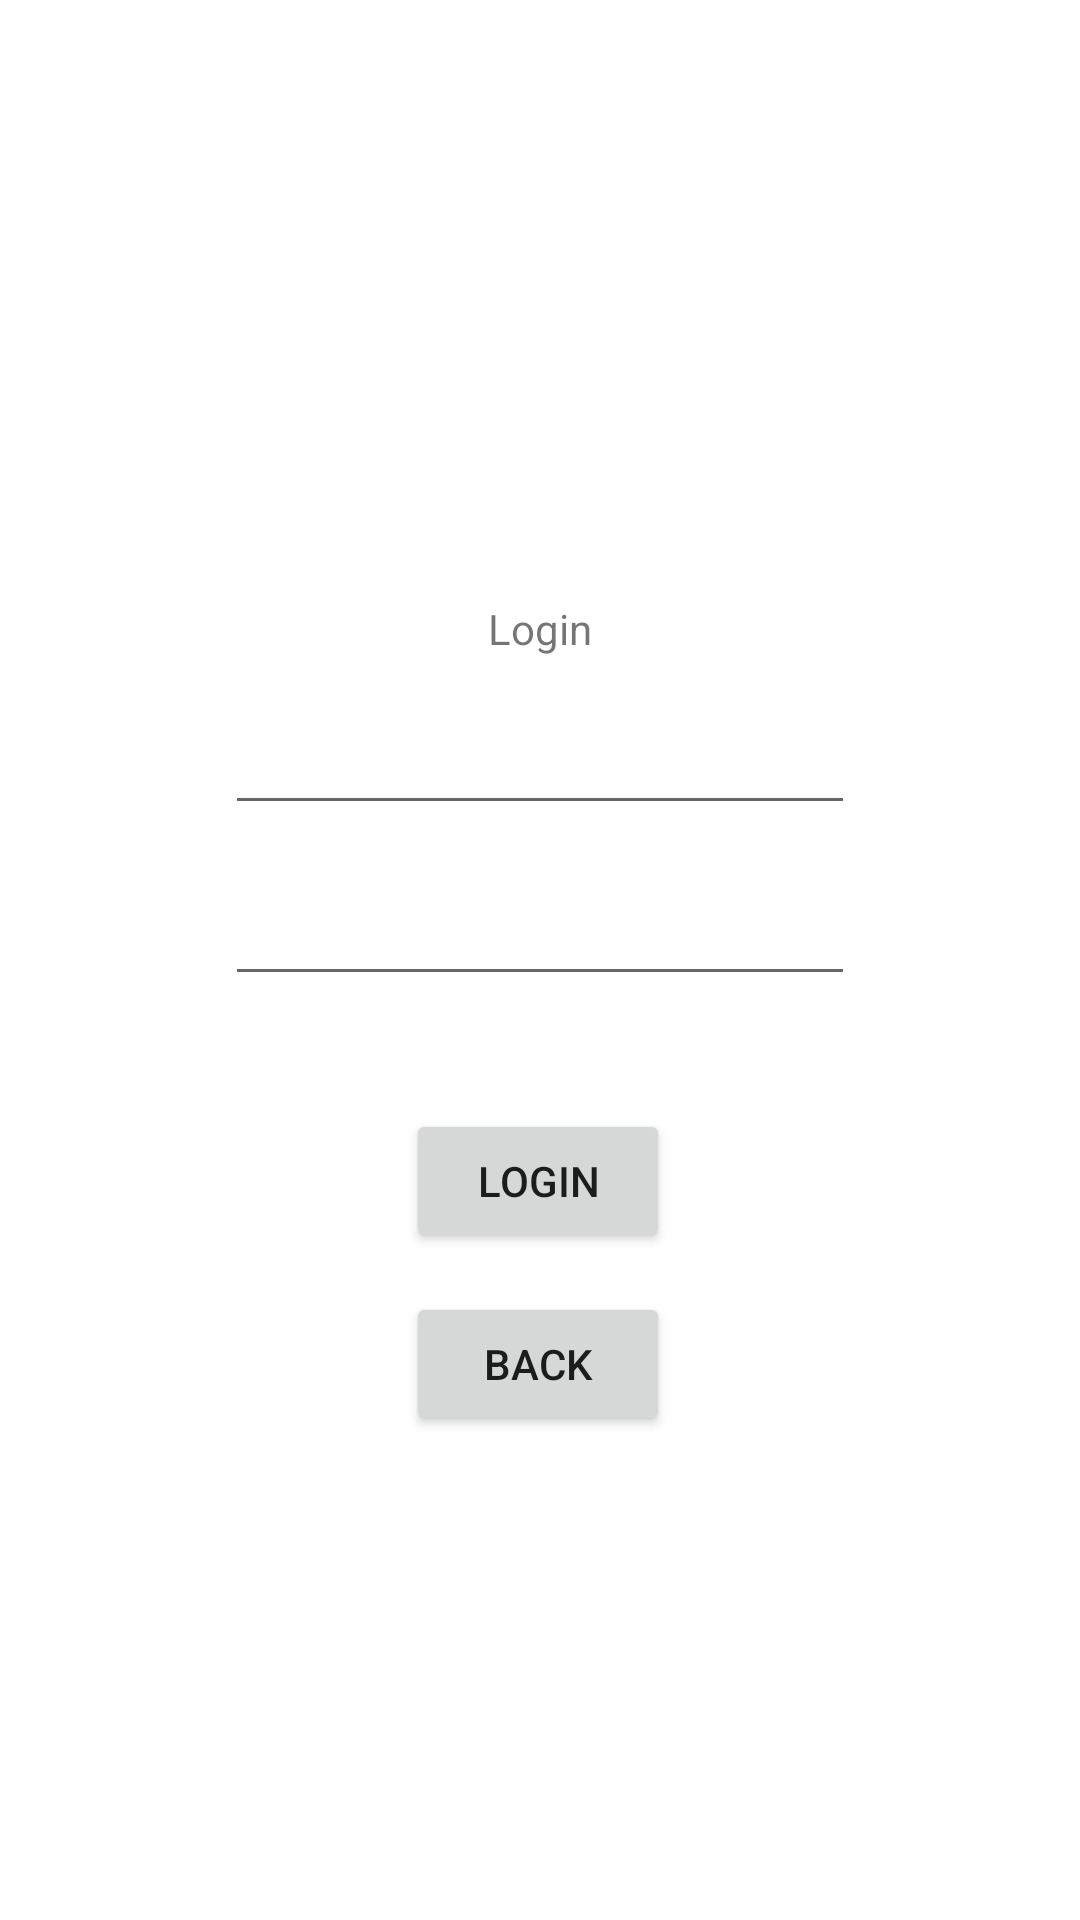

Produce the Android XML layout that renders to this screen, including the resource entries it uses.
<!-- AndroidManifest.xml: application theme Theme.PosterLifeApp -->
<!-- res/layout/activity_login.xml -->
<?xml version="1.0" encoding="utf-8"?>
<androidx.constraintlayout.widget.ConstraintLayout xmlns:android="http://schemas.android.com/apk/res/android"
    xmlns:app="http://schemas.android.com/apk/res-auto"
    xmlns:tools="http://schemas.android.com/tools"
    android:layout_width="match_parent"
    android:layout_height="match_parent"
    tools:context=".LoginActivity">

    <Button
        android:id="@+id/backBtn"
        android:layout_width="wrap_content"
        android:layout_height="wrap_content"
        android:layout_marginTop="10dp"
        android:text="Back"
        app:layout_constraintBottom_toBottomOf="parent"
        app:layout_constraintEnd_toEndOf="parent"
        app:layout_constraintHorizontal_bias="0.498"
        app:layout_constraintStart_toStartOf="parent"
        app:layout_constraintTop_toBottomOf="@+id/editTextTextPassword"
        app:layout_constraintVertical_bias="0.355" />

    <Button
        android:id="@+id/loginScreenBtn"
        android:layout_width="wrap_content"
        android:layout_height="wrap_content"
        android:layout_marginTop="10dp"
        android:text="@string/login"
        app:layout_constraintBottom_toBottomOf="parent"
        app:layout_constraintEnd_toEndOf="parent"
        app:layout_constraintHorizontal_bias="0.498"
        app:layout_constraintStart_toStartOf="parent"
        app:layout_constraintTop_toBottomOf="@+id/editTextTextPassword"
        app:layout_constraintVertical_bias="0.111" />

    <TextView
        android:id="@+id/loginScreenText"
        android:layout_width="wrap_content"
        android:layout_height="wrap_content"
        android:layout_marginTop="200dp"
        android:text="Login"
        app:layout_constraintEnd_toEndOf="parent"
        app:layout_constraintStart_toStartOf="parent"
        app:layout_constraintTop_toTopOf="parent" />

    <EditText
        android:id="@+id/editTextTextEmailAddress"
        android:layout_width="wrap_content"
        android:layout_height="wrap_content"
        android:layout_marginTop="8dp"
        android:ems="10"
        android:inputType="textEmailAddress"
        android:minHeight="48dp"
        app:layout_constraintEnd_toEndOf="parent"
        app:layout_constraintStart_toStartOf="parent"
        app:layout_constraintTop_toBottomOf="@+id/loginScreenText" />

    <EditText
        android:id="@+id/editTextTextPassword"
        android:layout_width="wrap_content"
        android:layout_height="wrap_content"
        android:layout_marginTop="9dp"
        android:ems="10"
        android:inputType="textPassword"
        android:minHeight="48dp"
        app:layout_constraintEnd_toEndOf="parent"
        app:layout_constraintStart_toStartOf="parent"
        app:layout_constraintTop_toBottomOf="@+id/editTextTextEmailAddress" />

    <ImageView
        android:id="@+id/backArrow"
        android:layout_width="wrap_content"
        android:layout_height="wrap_content"
        android:layout_marginStart="25dp"
        android:layout_marginTop="25dp"
        app:layout_constraintStart_toStartOf="parent"
        app:layout_constraintTop_toTopOf="parent"
        app:srcCompat="@drawable/ic_arrow_back_black_24dp" />
</androidx.constraintlayout.widget.ConstraintLayout>
<!-- resources referenced by this layout -->
<resources>
  <string name="login">LOGIN</string>
  <style name="Theme.PosterLifeApp" parent="Theme.MaterialComponents.Light.NoActionBar">
          
          <item name="colorPrimary">@color/black</item>
          <item name="colorPrimaryVariant">@color/black</item>
          <item name="colorOnPrimary">@color/white</item>
          
          <item name="colorSecondary">@color/teal_200</item>
          <item name="colorSecondaryVariant">@color/teal_700</item>
          <item name="colorOnSecondary">@color/black</item>
          
          <item name="android:statusBarColor" tools:targetApi="l">?attr/colorPrimaryVariant</item>
          
      </style>
  <color name="black">#FF000000</color>
  <color name="white">#FFFFFFFF</color>
  <color name="teal_200">#FF03DAC5</color>
  <color name="teal_700">#FF018786</color>
</resources>
